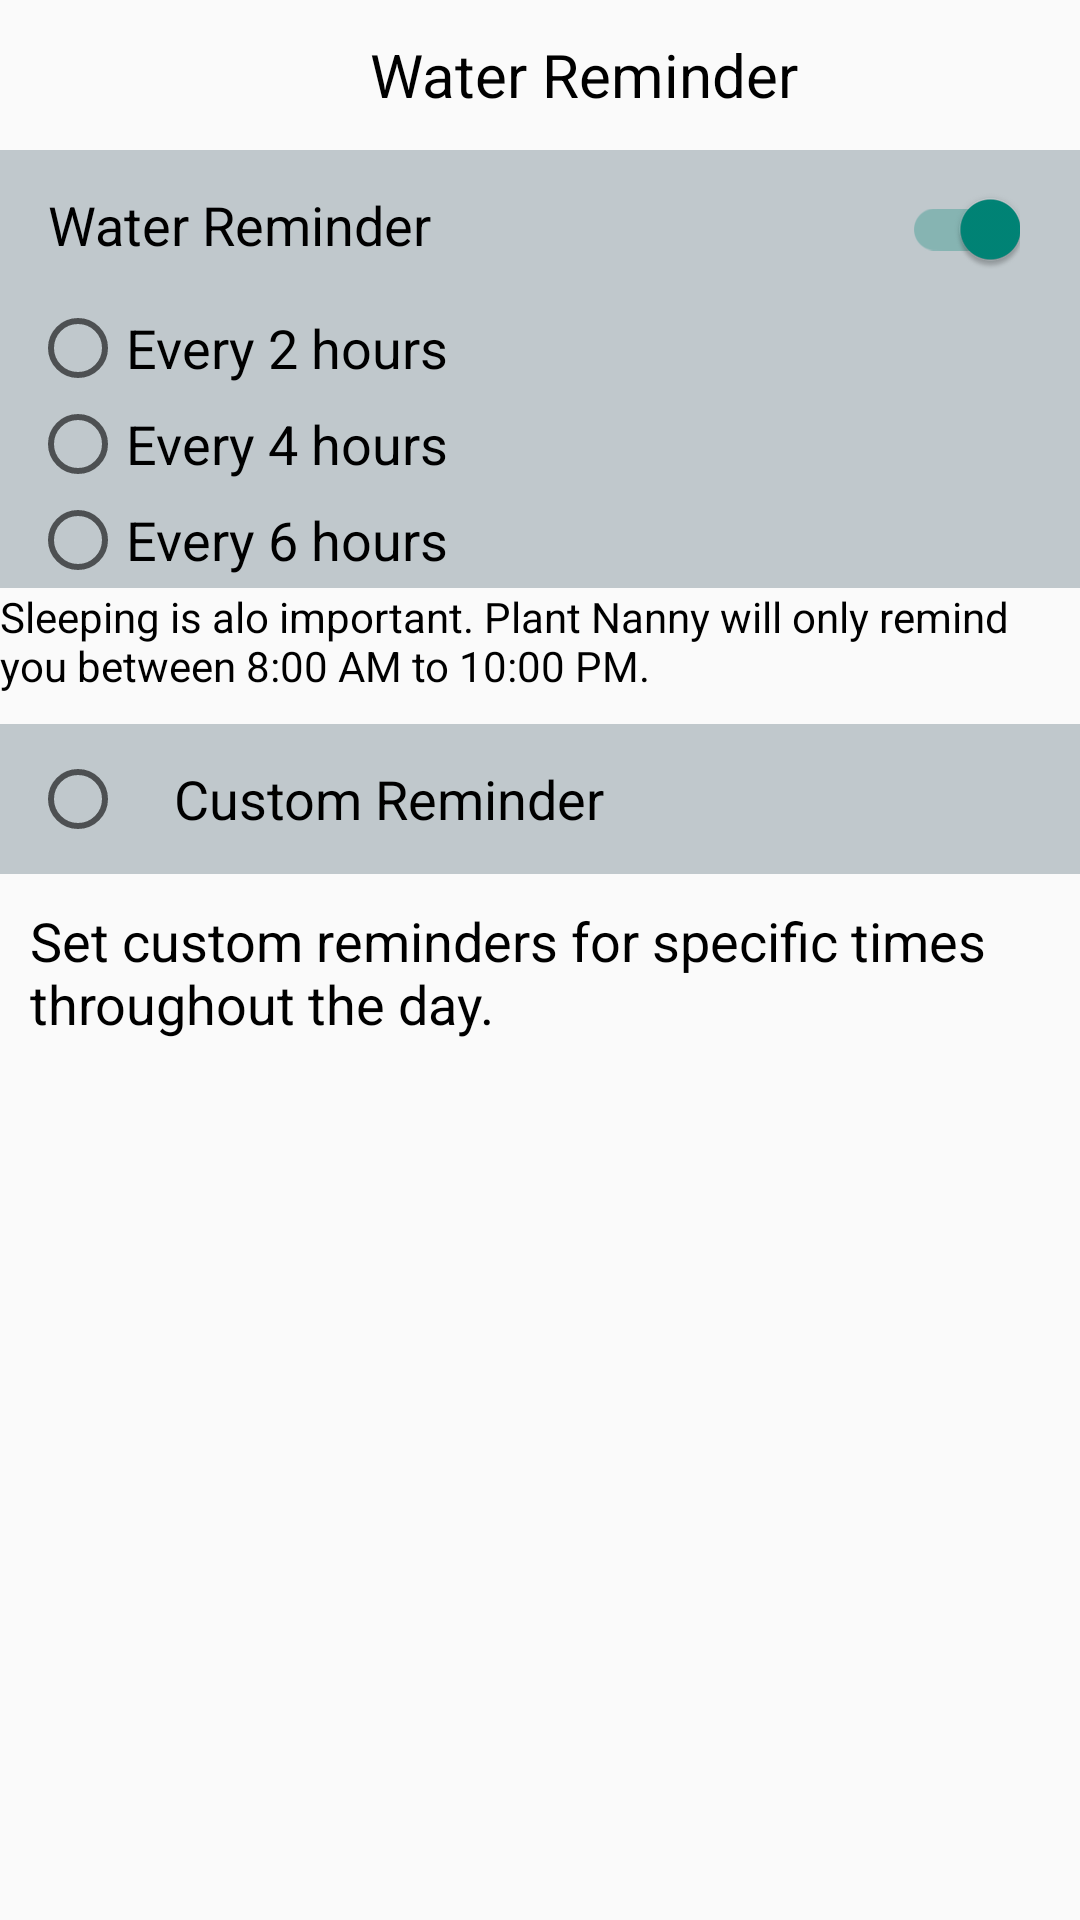

This screen was rendered from an Android layout file. Write that file and the resources it references.
<!-- AndroidManifest.xml: application theme Theme.PlantNany -->
<!-- res/layout/dialoge_water_reminder_sheet.xml -->
<?xml version="1.0" encoding="utf-8"?>
<LinearLayout xmlns:android="http://schemas.android.com/apk/res/android"
    xmlns:app="http://schemas.android.com/apk/res-auto"
    android:layout_width="match_parent"
    android:layout_height="match_parent"
    android:orientation="vertical">


    <LinearLayout
        android:layout_width="match_parent"
        android:layout_height="wrap_content"
        android:layout_margin="10dp"
        android:orientation="horizontal">

        <ImageView
            android:id="@+id/iv_back"
            android:layout_width="30dp"
            android:layout_height="30dp"
            app:srcCompat="@drawable/ic_baseline_arrow_back_ios_24" />

        <TextView
            android:layout_width="0dp"
            android:layout_height="wrap_content"
            android:layout_weight=".5" />

        <TextView
            android:layout_width="0dp"
            android:layout_height="wrap_content"
            android:layout_gravity="center"
            android:layout_weight="1"
            android:gravity="center"
            android:text="Water Reminder"
            android:textColor="@color/black"
            android:textSize="20dp" />

        <TextView
            android:layout_width="0dp"
            android:layout_height="wrap_content"
            android:layout_weight=".5" />


    </LinearLayout>

    <LinearLayout
        android:id="@+id/ll_body_weight"
        android:layout_width="match_parent"
        android:layout_height="wrap_content"
        android:background="@drawable/gray_background"
        android:orientation="horizontal">

        <TextView
            android:layout_width="wrap_content"
            android:layout_height="50dp"
            android:layout_marginStart="16dp"
            android:layout_marginLeft="16dp"
            android:gravity="center|start"
            android:text="Water Reminder"
            android:textColor="#000000"
            android:textSize="18sp" />

        <TextView
            android:layout_width="0dp"
            android:layout_height="wrap_content"
            android:layout_weight="1" />


        <androidx.appcompat.widget.SwitchCompat
            android:id="@+id/sc_reminder"
            android:layout_width="wrap_content"
            android:layout_height="wrap_content"
            android:layout_marginEnd="20dp"
            android:layout_marginRight="20dp"
            android:checked="true"
            android:gravity="center|end" />


    </LinearLayout>


    <RadioGroup
        android:id="@+id/rad_times"
        android:layout_width="match_parent"
        android:layout_height="wrap_content"
        android:background="@drawable/gray_background"
        android:orientation="vertical">


        <RadioButton
            android:id="@+id/rad_two_hour"
            android:layout_width="wrap_content"
            android:layout_height="wrap_content"
            android:layout_marginStart="10dp"
            android:layout_marginLeft="10dp"
            android:text="Every 2 hours"
            android:textSize="18sp" />


        <RadioButton
            android:id="@+id/rad_four_hour"
            android:layout_width="wrap_content"
            android:layout_height="wrap_content"
            android:layout_marginStart="10dp"
            android:layout_marginLeft="10dp"
            android:text="Every 4 hours"
            android:textSize="18sp" />


        <RadioButton
            android:id="@+id/rad_six_hour"
            android:layout_width="wrap_content"
            android:layout_height="wrap_content"
            android:layout_marginStart="10dp"
            android:layout_marginLeft="10dp"
            android:text="Every 6 hours"
            android:textSize="18sp" />


    </RadioGroup>

    <TextView
        android:id="@+id/tv_reminder_statement"
        android:text="Sleeping is alo important. Plant Nanny will only remind you between 8:00 AM to 10:00 PM."
        android:layout_width="match_parent"
        android:textColor="@color/black"
        android:layout_height="wrap_content"/>

    <LinearLayout
        android:id="@+id/ll_custome"
        android:layout_width="match_parent"
        android:layout_height="wrap_content"
        android:layout_marginTop="10dp"
        android:background="@drawable/gray_background"
        android:orientation="horizontal">

        <RadioButton
            android:layout_width="wrap_content"
            android:layout_height="wrap_content"
            android:layout_gravity="center"
            android:layout_marginStart="10dp"
            android:layout_marginLeft="10dp"
            app:srcCompat="@drawable/ic_drop"
            app:tint="@color/colorSecondaryDark" />

        <TextView
            android:layout_width="wrap_content"
            android:layout_height="50dp"
            android:layout_marginStart="16dp"
            android:layout_marginLeft="16dp"
            android:gravity="center|start"
            android:text="Custom Reminder"
            android:textColor="#000000"
            android:textSize="18sp" />

        <TextView
            android:layout_width="0dp"

            android:gravity="center"
            android:textColor="@color/black"
            android:textSize="16sp"
            android:layout_height="wrap_content"
            android:layout_weight="1" />


        <ImageView
            android:id="@+id/iv_custom_reminder"
            android:layout_width="wrap_content"
            android:layout_height="wrap_content"
            android:layout_gravity="center"
            app:srcCompat="@drawable/ic_baseline_navigate_next_24"
            app:tint="@color/black" />
    </LinearLayout>


    <TextView
        android:id="@+id/tv_reminder_desc"
        android:layout_width="match_parent"
        android:layout_height="wrap_content"
        android:layout_margin="10dp"
        android:text="Set custom reminders for specific times throughout the day."
        android:textColor="#000000"
        android:textSize="18sp" />


</LinearLayout>
<!-- resources referenced by this layout -->
<resources>
  <color name="black">#FF000000</color>
  <color name="colorSecondaryDark">#169de6</color>
  <!-- drawable gray_background (drawable) -->
  <?xml version="1.0" encoding="utf-8"?>
  <shape xmlns:android="http://schemas.android.com/apk/res/android">
  
      <solid android:color="#C0C8CC"/>
  
  </shape>
  <!-- drawable ic_drop: png bitmap (drawable-hdpi, 534 bytes) -->
  <style name="Theme.PlantNany" parent="Theme.AppCompat.Light.NoActionBar">
          
          <item name="colorPrimary">@color/purple_500</item>
          <item name="colorPrimaryVariant">@color/purple_700</item>
          <item name="colorOnPrimary">@color/white</item>
          
          <item name="colorSecondary">@color/teal_200</item>
          <item name="colorSecondaryVariant">@color/teal_700</item>
          <item name="colorOnSecondary">@color/black</item>
          
          <item name="android:statusBarColor" tools:targetApi="l">?attr/colorPrimaryVariant</item>
          
      </style>
  <color name="purple_500">#FF6200EE</color>
  <color name="purple_700">#FF3700B3</color>
  <color name="white">#FFFFFFFF</color>
  <color name="teal_200">#FF03DAC5</color>
  <color name="teal_700">#FF018786</color>
</resources>
